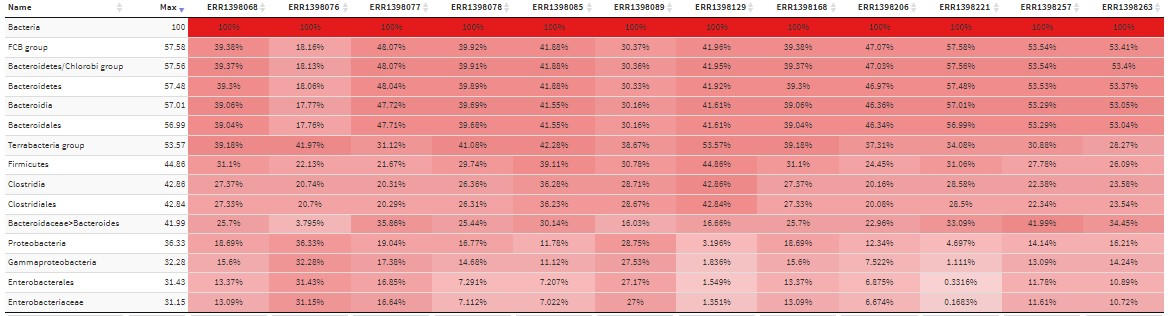

The table this chart was drawn from, first rows:
Name, Rank, TID, Max, ERR1398068, ERR1398076, ERR1398077, ERR1398078, ERR1398085, ERR1398089, ERR1398129, ERR1398168, ERR1398206, ERR1398221, ERR1398257, ERR1398263, Lineage
unclassified, U, 0, 186940, 115369, 100424, 83039, 88772, 55431, 80416, 50779, 115369, 119824, 186938, 63799, 113309, unclassified
root, -, 1, 42652, 40449, 32038, 42652, 35659, 35630, 39879, 23775, 40449, 36358, 40464, 26108, 39145, root
cellular organisms, -, 131567, 42632, 40396, 32013, 42632, 35649, 35597, 39875, 23758, 40396, 36349, 40445, 26087, 39132, root
Bacteria, D, 2, 42611, 40358, 31963, 42611, 35631, 35589, 39856, 23752, 40358, 36306, 40408, 26081, 39112, cellular?organisms
FCB group, -, 1783270, 23265, 15893, 5803, 20483, 14224, 14906, 12103, 9966, 15893, 17089, 23265, 13965, 20890, cellular?organisms>Bacteria
Bacteroidetes/Chlorobi group, -, 68336, 23258, 15888, 5795, 20481, 14220, 14905, 12099, 9964, 15888, 17075, 23258, 13963, 20884, cellular?organisms>Bacteria>FCB?group
Bacteroidetes, P, 976, 23228, 15861, 5771, 20471, 14213, 14903, 12089, 9958, 15861, 17054, 23228, 13962, 20873, cellular?organisms>Bacteria>FCB?group>Ba…
Bacteroidia, C, 200643, 23035, 15764, 5679, 20336, 14142, 14789, 12020, 9884, 15764, 16831, 23035, 13899, 20749, cellular?organisms>Bacteria>FCB?group>Ba…
Bacteroidales, O, 171549, 23030, 15757, 5676, 20331, 14139, 14786, 12019, 9883, 15757, 16825, 23030, 13898, 20745, cellular?organisms>Bacteria>FCB?group>Ba…
Bacteroidaceae>Bacteroides, G, 816, 15279, 10370, 1213, 15279, 9065, 10726, 6387, 3956, 10370, 8336, 13373, 10952, 13474, cellular?organisms>Bacteria>FCB?group>Ba…
Bacteroides thetaiotaomicron, S, 818, 4604, 2418, 207, 2482, 1665, 4604, 1750, 1527, 2418, 2220, 757, 1768, 3152, cellular?organisms>Bacteria>FCB?group>Ba…
Bacteroides thetaiotaomicron VPI-5482, -, 226186, 1230, 793, 69, 768, 398, 1230, 558, 493, 793, 678, 211, 459, 942, cellular?organisms>Bacteria>FCB?group>Ba…
Bacteroides ovatus, S, 28116, 3986, 2238, 69, 2165, 2204, 2245, 1392, 1543, 2238, 990, 1678, 3986, 3813, cellular?organisms>Bacteria>FCB?group>Ba…
Bacteroides ovatus V975, -, 1379690, 5, 1, , 3, , 1, 1, , 1, , , 1, 5, cellular?organisms>Bacteria>FCB?group>Ba…
Bacteroides dorei>Bacteroides dorei CL03…, -, 997877, 1657, 1657, 39, 1155, 74, 136, 60, 68, 1657, 227, 1441, 48, 165, cellular?organisms>Bacteria>FCB?group>Ba…
